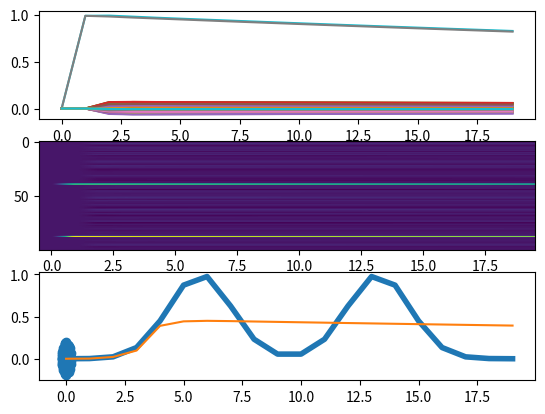

The script that saved this image:
import numpy as np
import matplotlib.pyplot as plt

# parameters
n = 100
alpha = 0.2
lbd = 0.00001
stime = 20


# generate innwer weights
W = np.random.randn(n, n)
W = alpha * W/np.abs(np.linalg.eigvals(W)).max()
# generate input weights
input_w = np.ones(n)*(np.random.rand(n) < 0.03)

# the input series is an exponential decay 
input_series = np.exp(-0.2*np.linspace(0, 1, stime))
# the target trajectory is an composition of two gaussians 
target_series = np.exp(-((np.linspace(0, 1, stime) - 0.3)**2)/0.01 ) +  \
        np.exp(-((np.linspace(0, 1, stime) - 0.7)**2)/0.01)
# build the inputs (series)*(weights)        
inputs = input_w.reshape(n, 1) * input_series.reshape(1, stime)

# iterate to generate the activation over time
X = np.zeros([n, stime])
for t in range(1, stime):
    X[:, t] = \
            np.dot(W, X[:, t - 1]) + \
            inputs[:, t]

# Ridge regression to find the readout weights
Y = target_series
w_readout = np.dot(np.linalg.inv(np.dot(X, X.T) - lbd*np.eye(n)), \
        np.dot(X, Y.reshape(stime, 1)))

# compute the activation of the readout unit over time
readout = np.dot(X.T, w_readout)

plt.subplot(311)
plt.plot(X.T)
plt.subplot(312)
plt.imshow(X, aspect="auto")
plt.subplot(313)
plt.plot(target_series, lw=4)
plt.plot(readout)
plt.show()

evals = np.linalg.eigvals(W)
plt.scatter(evals.real, evals.imag)
plt.show()

